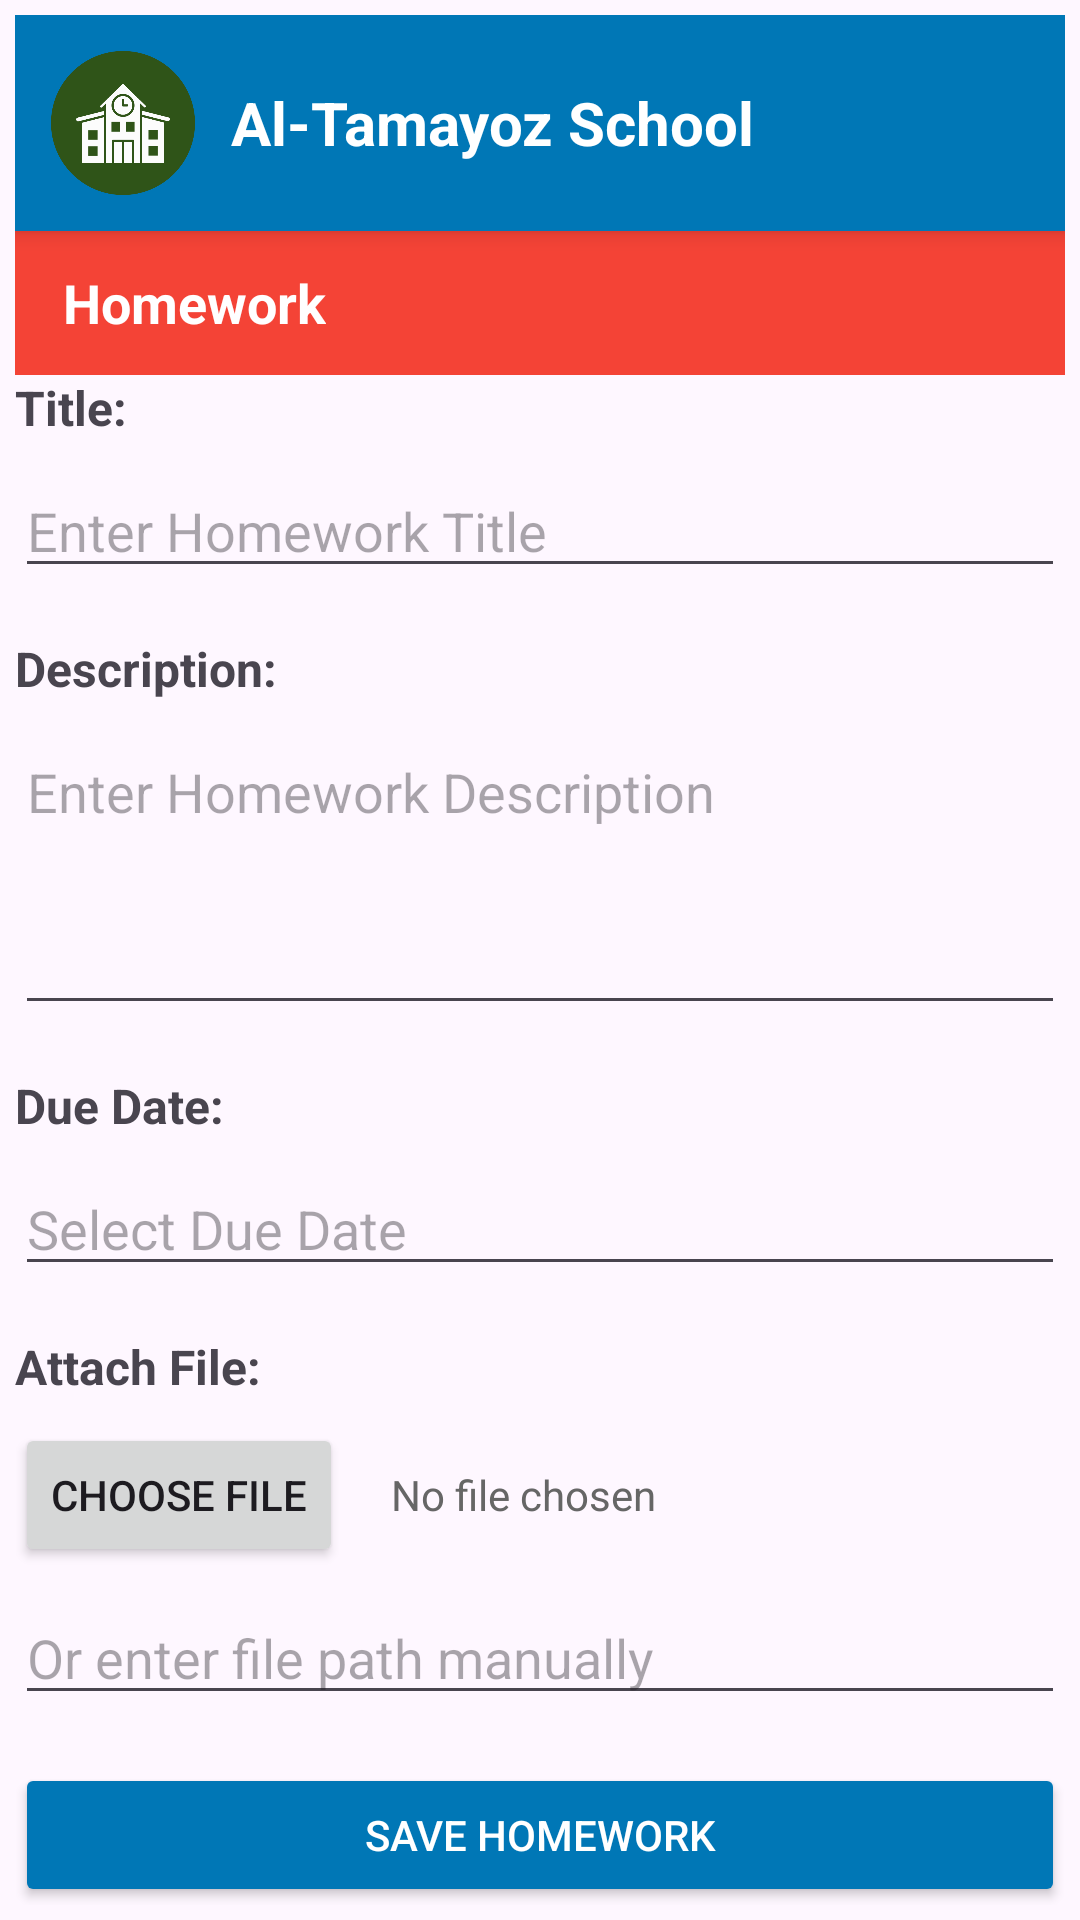

Android layout source for this screen:
<!-- AndroidManifest.xml: application theme Theme.Schoolproj -->
<!-- res/layout/homework.xml -->
<?xml version="1.0" encoding="utf-8"?>
<ScrollView
    xmlns:android="http://schemas.android.com/apk/res/android"
    android:layout_width="match_parent"
    android:layout_height="match_parent"
    android:padding="5dp">

    <LinearLayout
        android:orientation="vertical"
        android:layout_width="match_parent"
        android:layout_height="wrap_content">

        <LinearLayout
            android:layout_width="match_parent"
            android:layout_height="wrap_content"
            android:background="#0077B6"
            android:elevation="4dp"
            android:gravity="center_vertical"
            android:orientation="horizontal"
            android:padding="12dp">

            <ImageView
                android:id="@+id/img_school_logo"
                android:layout_width="48dp"
                android:layout_height="48dp"
                android:contentDescription="@string/school_name"
                android:scaleType="fitCenter"
                android:src="@drawable/schoollogo" />

            <TextView
                android:id="@+id/tv_school_name"
                android:layout_width="wrap_content"
                android:layout_height="wrap_content"
                android:layout_marginStart="12dp"
                android:text="@string/school_name"
                android:textColor="#FFFFFF"
                android:textSize="20sp"
                android:textStyle="bold" />
        </LinearLayout>

        <LinearLayout
            android:layout_width="match_parent"
            android:layout_height="48dp"
            android:background="#F44336"
            android:gravity="center_vertical"
            android:paddingStart="16dp"
            android:paddingEnd="16dp">

            <TextView
                android:id="@+id/tv_mark_section"
                android:layout_width="wrap_content"
                android:layout_height="wrap_content"
                android:text="@string/homework_section"
                android:textColor="#FFFFFF"
                android:textSize="18sp"
                android:textStyle="bold" />
        </LinearLayout>

        <TextView
            android:id="@+id/tv_title_label"
            android:layout_width="wrap_content"
            android:layout_height="wrap_content"
            android:text="@string/title_label"
            android:textSize="16sp"
            android:textStyle="bold"
            android:layout_marginBottom="8dp"/>

        <EditText
            android:id="@+id/et_title"
            android:layout_width="match_parent"
            android:layout_height="wrap_content"
            android:hint="@string/title_hint"
            android:layout_marginBottom="16dp"/>

        <TextView
            android:id="@+id/tv_description_label"
            android:layout_width="wrap_content"
            android:layout_height="wrap_content"
            android:text="@string/description_label"
            android:textSize="16sp"
            android:textStyle="bold"
            android:layout_marginBottom="8dp"/>

        <EditText
            android:id="@+id/et_description"
            android:layout_width="match_parent"
            android:layout_height="100dp"
            android:gravity="top"
            android:inputType="textMultiLine"
            android:hint="@string/description_hint"
            android:layout_marginBottom="16dp"/>

        <TextView
            android:id="@+id/tv_due_date_label"
            android:layout_width="wrap_content"
            android:layout_height="wrap_content"
            android:text="@string/due_date_label"
            android:textSize="16sp"
            android:textStyle="bold"
            android:layout_marginBottom="8dp"/>

        <EditText
            android:id="@+id/et_due_date"
            android:layout_width="match_parent"
            android:layout_height="wrap_content"
            android:hint="@string/due_date_hint"
            android:layout_marginBottom="16dp"
            android:focusable="false"
            android:clickable="true"/>

        <TextView
            android:id="@+id/tv_file_label"
            android:layout_width="wrap_content"
            android:layout_height="wrap_content"
            android:text="@string/attach_file_label"
            android:textSize="16sp"
            android:textStyle="bold"
            android:layout_marginBottom="8dp"/>

        <LinearLayout
            android:layout_width="match_parent"
            android:layout_height="wrap_content"
            android:orientation="horizontal"
            android:gravity="center_vertical"
            android:layout_marginBottom="8dp">

            <Button
                android:id="@+id/btn_choose_file"
                android:layout_width="wrap_content"
                android:layout_height="wrap_content"
                android:text="@string/choose_file" />

            <TextView
                android:id="@+id/tv_file_name"
                android:layout_width="0dp"
                android:layout_height="wrap_content"
                android:layout_weight="1"
                android:paddingStart="16dp"
                android:text="@string/no_file_chosen"
                android:textColor="#666"
                android:maxLines="1"
                android:ellipsize="end" />
        </LinearLayout>

        <EditText
            android:id="@+id/et_file_path"
            android:layout_width="match_parent"
            android:layout_height="wrap_content"
            android:hint="@string/file_path_hint"
            android:inputType="text"
            android:layout_marginBottom="16dp"/>

        <Button
            android:id="@+id/btn_save_homework"
            android:layout_width="match_parent"
            android:layout_height="wrap_content"
            android:text="@string/save_homework"
            android:backgroundTint="#0077B6"
            android:textColor="#FFFFFF"
            android:padding="12dp" />

    </LinearLayout>
</ScrollView>
<!-- resources referenced by this layout -->
<resources>
  <!-- drawable schoollogo: png bitmap (drawable, 23912 bytes) -->
  <string name="attach_file_label">Attach File:</string>
  <string name="choose_file">Choose File</string>
  <string name="description_hint">Enter Homework Description</string>
  <string name="description_label">Description:</string>
  <string name="due_date_hint">Select Due Date</string>
  <string name="due_date_label">Due Date:</string>
  <string name="file_path_hint">Or enter file path manually</string>
  <string name="homework_section">Homework</string>
  <string name="no_file_chosen">No file chosen</string>
  <string name="save_homework">Save Homework</string>
  <string name="school_name">Al-Tamayoz School</string>
  <string name="title_hint">Enter Homework Title</string>
  <string name="title_label">Title:</string>
  <style name="Theme.Schoolproj" parent="Base.Theme.Schoolproj" />
  <style name="Base.Theme.Schoolproj" parent="Theme.Material3.DayNight.NoActionBar">
          
          
      </style>
</resources>
